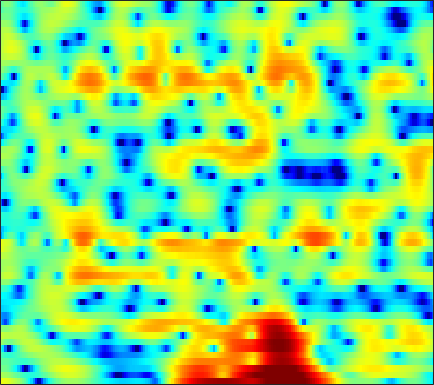

The data file committed next to this chart (first rows):
4.4295, 4.306, 4.0761, 3.7601, 3.4776, 3.0346, 2.4931, 2.0248, 1.2871, 0.41666, -0.61665, -1.5388, -3.0008, -4.8445, -6.5788, -9.6087, -14.119, -18.967, -18.662, -12.791, -9.0293, -7.0283, -4.9926, -3.4491
1.606, 1.462, 1.193, 0.8356, 0.5118, 0.01832, -0.539, -0.983, -1.584, -2.167, -2.701, -3.042, -3.404, -3.631, -3.71, -3.684, -3.502, -3.259, -2.806, -2.225, -1.557, -1.024, -0.2956, 0.4178
-0.5245, -0.5475, -0.7808, -1.248, -1.77, -2.718, -4, -5.243, -7.41, -10.52, -15.42, -21.02, -18.69, -12.43, -9.439, -6.597, -4.507, -3.231, -1.814, -0.6314, 0.3703, 1.026, 1.793, 2.444
-1.254, -1.284, -1.405, -1.595, -1.778, -2.059, -2.361, -2.588, -2.864, -3.067, -3.151, -3.099, -2.893, -2.529, -2.165, -1.61, -1.012, -0.5581, 0.02225, 0.5604, 1.035, 1.353, 1.71, 1.995
-2.16, -2.611, -3.115, -3.417, -3.478, -3.336, -2.989, -2.64, -2.128, -1.596, -1.071, -0.6982, -0.241, 0.1744, 0.4595, 0.8028, 1.098, 1.286, 1.491, 1.638, 1.729, 1.756, 1.737, 1.652
-3.759, -6.199, -11.22, -23.95, -19.47, -10.17, -5.958, -3.886, -1.889, -0.456, 0.6063, 1.221, 1.837, 2.264, 2.478, 2.643, 2.686, 2.642, 2.502, 2.282, 2, 1.749, 1.387, 0.9958
1.298, 0.6177, -0.1414, -0.5746, -0.6245, -0.346, 0.1826, 0.6603, 1.292, 1.84, 2.254, 2.468, 2.618, 2.601, 2.485, 2.189, 1.72, 1.251, 0.4698, -0.502, -1.628, -2.532, -3.69, -4.571
2.822, 2.607, 2.379, 2.247, 2.21, 2.23, 2.292, 2.346, 2.395, 2.384, 2.277, 2.115, 1.787, 1.332, 0.9065, 0.206, -0.6116, -1.324, -2.437, -3.833, -5.68, -7.56, -11.21, -16.55
0.5779, 0.3841, 0.3079, 0.4641, 0.6987, 1.092, 1.501, 1.756, 1.949, 1.942, 1.686, 1.309, 0.5345, -0.5783, -1.616, -3.203, -4.719, -5.486, -5.678, -5.128, -4.355, -3.797, -3.114, -2.428
-8.537, -10.97, -12.88, -10.09, -7.354, -4.497, -2.478, -1.38, -0.3945, 0.1285, 0.2342, 0.04049, -0.6295, -1.821, -3.114, -5.525, -8.701, -10.53, -9.248, -5.965, -3.258, -1.679, -0.01002, 1.303
-9.241, -9.917, -10.13, -9.186, -7.98, -6.244, -4.697, -3.736, -2.71, -1.968, -1.481, -1.263, -1.15, -1.19, -1.277, -1.397, -1.43, -1.319, -0.9762, -0.421, 0.2789, 0.8308, 1.546, 2.194
-6.915, -6.755, -6.471, -6.092, -5.75, -5.221, -4.622, -4.165, -3.564, -2.981, -2.433, -2.046, -1.561, -1.105, -0.7798, -0.3601, 0.05281, 0.3725, 0.7995, 1.231, 1.65, 1.95, 2.3, 2.581
-6.134, -5.951, -5.801, -5.73, -5.715, -5.697, -5.646, -5.551, -5.277, -4.806, -4.157, -3.586, -2.749, -1.891, -1.267, -0.4757, 0.2528, 0.7387, 1.325, 1.831, 2.256, 2.52, 2.796, 2.973
-5.094, -5.069, -5.309, -5.849, -6.458, -7.596, -9.086, -10.26, -11.3, -10.8, -8.899, -7.236, -5.194, -3.449, -2.329, -1.055, 0.005115, 0.6744, 1.429, 2.036, 2.505, 2.775, 3.037, 3.205
-2.759, -2.825, -3.189, -3.945, -4.815, -6.472, -8.842, -11.14, -14.18, -13.53, -10.14, -7.837, -5.399, -3.537, -2.389, -1.095, -0.02293, 0.6581, 1.42, 1.986, 2.386, 2.569, 2.681, 2.674
0.4623, 0.6166, 0.6105, 0.341, -0.03054, -0.6724, -1.439, -2.027, -2.688, -3.128, -3.289, -3.26, -3.052, -2.634, -2.139, -1.283, -0.2992, 0.4285, 1.272, 1.875, 2.163, 2.147, 1.775, 0.9677
1.794, 2.333, 2.747, 2.872, 2.793, 2.467, 1.902, 1.336, 0.4013, -0.801, -2.396, -3.961, -6.754, -10.01, -10.79, -7.819, -4.332, -2.339, -0.4489, 0.7852, 1.394, 1.481, 1.083, 0.0101
0.7047, 1.282, 1.756, 1.963, 1.949, 1.71, 1.251, 0.7537, -0.1255, -1.264, -2.739, -4.055, -6.028, -7.753, -8.099, -6.931, -4.987, -3.599, -2.114, -1.004, -0.2544, 0.0708, 0.2776, 0.3002
1.036, 1.245, 1.401, 1.394, 1.297, 1.051, 0.6932, 0.3442, -0.2115, -0.8382, -1.478, -1.937, -2.465, -2.802, -2.899, -2.812, -2.507, -2.195, -1.731, -1.303, -0.9224, -0.6687, -0.3936, -0.1557
2.405, 2.287, 2.088, 1.809, 1.558, 1.186, 0.748, 0.4144, -0.0135, -0.4134, -0.7374, -0.9399, -1.131, -1.254, -1.301, -1.332, -1.338, -1.335, -1.314, -1.296, -1.271, -1.218, -1.102, -0.9667
4.016, 3.67, 3.188, 2.688, 2.257, 1.601, 0.8682, 0.3236, -0.3389, -0.7914, -0.9736, -0.9226, -0.6882, -0.4136, -0.2639, -0.184, -0.3114, -0.5448, -1.043, -1.638, -2.185, -2.462, -2.472, -2.143
4.157, 3.806, 3.491, 3.165, 2.765, 1.872, 0.4709, -1.058, -3.767, -6.356, -5.889, -3.851, -1.332, 0.4149, 1.232, 1.78, 1.697, 1.194, -0.1666, -2.544, -6.655, -11.11, -9.98, -4.556
-8.863, -6.435, -3.425, -1.782, -1.235, -1.243, -2.061, -3.214, -5.313, -7.169, -6.732, -5.051, -2.734, -1.011, -0.08574, 0.6026, 0.8003, 0.6402, 0.03997, -1.024, -2.145, -2.676, -2.285, -0.8041
-7.821, -7.224, -5.852, -4.649, -4.03, -3.579, -3.478, -3.525, -3.7, -3.813, -3.733, -3.537, -3.173, -2.75, -2.45, -2.093, -1.785, -1.575, -1.309, -1.035, -0.6847, -0.3244, 0.2659, 1.005
-3.944, -4.026, -3.949, -3.77, -3.582, -3.379, -3.257, -3.213, -3.268, -3.41, -3.637, -3.865, -4.237, -4.621, -4.874, -4.943, -4.632, -4.132, -3.208, -2.099, -1.022, -0.2365, 0.7465, 1.628
-3.485, -3.653, -3.692, -3.535, -3.33, -2.994, -2.691, -2.564, -2.53, -2.739, -3.277, -3.949, -5.282, -7.339, -9.495, -12.99, -13.14, -10.1, -6.24, -3.365, -1.223, 0.02625, 1.372, 2.414
-6.322, -7.094, -7.323, -6.426, -5.408, -4.013, -2.849, -2.195, -1.628, -1.442, -1.643, -2.063, -3.027, -4.471, -5.822, -7.417, -7.298, -5.865, -3.436, -1.258, 0.4516, 1.467, 2.503, 3.245
-11.4, -16.85, -22.42, -12.44, -8.642, -5.413, -3.305, -2.15, -1.076, -0.3936, -0.01275, 0.1049, 0.09083, -0.01826, -0.1014, -0.1041, 0.1077, 0.4197, 0.9698, 1.569, 2.12, 2.454, 2.748, 2.846
-5.533, -6.037, -6.085, -5.399, -4.552, -3.284, -2.088, -1.297, -0.4305, 0.2598, 0.779, 1.069, 1.371, 1.591, 1.737, 1.905, 2.055, 2.156, 2.26, 2.282, 2.216, 2.065, 1.729, 1.201
-3.015, -2.993, -2.775, -2.352, -1.933, -1.333, -0.7082, -0.2761, 0.2569, 0.7217, 1.118, 1.38, 1.7, 1.984, 2.172, 2.384, 2.535, 2.584, 2.557, 2.377, 1.998, 1.556, 0.7269, -0.4093
-3.769, -3.189, -2.313, -1.49, -0.9639, -0.393, 0.0144, 0.2278, 0.4281, 0.5526, 0.6847, 0.8317, 1.097, 1.468, 1.78, 2.206, 2.582, 2.791, 2.914, 2.835, 2.478, 2.021, 1.076, -0.3105
-7.911, -5.119, -2.744, -1.29, -0.6236, -0.1452, -0.08565, -0.2685, -0.8018, -1.55, -2.307, -2.66, -2.528, -1.676, -0.7538, 0.524, 1.64, 2.316, 2.957, 3.289, 3.327, 3.151, 2.642, 1.815
-3.017, -2.168, -1.179, -0.5094, -0.2867, -0.3594, -0.8848, -1.625, -3.201, -5.704, -9.971, -16.08, -19.31, -9.616, -5.948, -2.711, -0.5214, 0.678, 1.879, 2.662, 3.126, 3.255, 3.2, 2.916
0.5638, 0.5704, 0.5796, 0.4919, 0.3242, -0.1162, -0.8346, -1.602, -2.887, -4.481, -6.166, -7.08, -7.306, -6.25, -4.993, -3.208, -1.551, -0.4488, 0.7698, 1.707, 2.314, 2.581, 2.686, 2.528
1.862, 1.782, 1.682, 1.509, 1.311, 0.9044, 0.2849, -0.3009, -1.279, -2.395, -3.554, -4.388, -5.175, -5.32, -4.868, -3.648, -2.057, -0.8517, 0.5529, 1.648, 2.361, 2.662, 2.717, 2.387
0.882, 1.027, 1.274, 1.491, 1.554, 1.481, 1.161, 0.7397, -0.1399, -1.441, -3.325, -5.319, -9.438, -16.3, -14.71, -7.63, -3.315, -1.108, 1.026, 2.433, 3.322, 3.651, 3.68, 3.23
-6.018, -4.729, -3.128, -1.889, -1.223, -0.6562, -0.3981, -0.4375, -0.7299, -1.376, -2.352, -3.292, -4.634, -5.426, -5.076, -3.456, -1.438, -0.0624, 1.405, 2.482, 3.171, 3.441, 3.498, 3.217
-13.1, -9.932, -7.152, -5.436, -4.501, -3.595, -2.942, -2.556, -2.154, -1.853, -1.646, -1.532, -1.321, -0.9982, -0.6562, -0.05127, 0.6401, 1.144, 1.747, 2.213, 2.481, 2.572, 2.537, 2.355
-6.763, -6.717, -6.624, -6.498, -6.387, -6.075, -5.439, -4.717, -3.625, -2.486, -1.444, -0.7422, 0.06249, 0.7492, 1.198, 1.699, 2.078, 2.282, 2.442, 2.437, 2.288, 2.09, 1.748, 1.376
-3.194, -4.146, -5.788, -7.979, -10.22, -13.28, -12.23, -9.173, -5.587, -2.889, -0.8764, 0.3133, 1.538, 2.445, 2.948, 3.401, 3.618, 3.633, 3.441, 2.988, 2.296, 1.609, 0.5128, -0.6796
-0.9459, -1.992, -3.618, -5.688, -7.474, -9.441, -8.775, -6.704, -3.838, -1.443, 0.4162, 1.538, 2.691, 3.514, 3.931, 4.246, 4.301, 4.163, 3.702, 2.921, 1.737, 0.49, -1.783, -5.242
-0.8594, -1.412, -2.071, -2.625, -2.87, -2.917, -2.511, -1.948, -0.9882, 0.05366, 1.053, 1.699, 2.404, 2.914, 3.161, 3.304, 3.236, 3.04, 2.594, 1.914, 0.9302, -0.008944, -1.562, -3.425
-2.742, -2.961, -3.052, -2.854, -2.584, -2.06, -1.433, -0.9336, -0.2184, 0.4591, 1.071, 1.433, 1.799, 2.001, 2.055, 1.998, 1.809, 1.611, 1.31, 0.9488, 0.5739, 0.2817, -0.1479, -0.5438
-7.915, -7.949, -6.897, -5.366, -4.272, -2.942, -1.81, -1.065, -0.2019, 0.5121, 1.025, 1.295, 1.452, 1.354, 1.115, 0.6152, 0.006519, -0.4252, -0.8246, -0.8649, -0.5402, -0.1815, 0.3408, 0.8191
-21.43, -18.65, -11.18, -7.574, -5.787, -4.093, -2.731, -1.796, -0.6954, 0.2462, 0.9351, 1.264, 1.35, 0.9953, 0.3704, -1.03, -3.228, -5.453, -8.298, -7.334, -4.138, -2.087, -0.01957, 1.391
-5.14, -5.642, -5.877, -6.001, -6.172, -6.392, -5.911, -4.833, -2.892, -1.041, 0.4109, 1.117, 1.579, 1.485, 1.025, -0.1738, -2.163, -4.115, -6.486, -5.674, -2.848, -0.9328, 0.935, 2.171
-1.066, -1.792, -3.107, -5.094, -7.496, -13.31, -23.22, -12.15, -5.802, -2.309, -0.1268, 0.937, 1.835, 2.216, 2.25, 2.028, 1.66, 1.369, 1.162, 1.29, 1.647, 1.996, 2.395, 2.567
0.4135, 0.01367, -0.7186, -1.66, -2.401, -3.213, -3.39, -2.976, -1.908, -0.731, 0.2572, 0.8258, 1.34, 1.61, 1.684, 1.682, 1.636, 1.601, 1.613, 1.649, 1.712, 1.724, 1.652, 1.376
1.273, 1.287, 1.216, 1.058, 0.9318, 0.7717, 0.7029, 0.6974, 0.7623, 0.8122, 0.7892, 0.6978, 0.4475, 0.1132, -0.1706, -0.4896, -0.6924, -0.7096, -0.5625, -0.3227, -0.06109, 0.06549, 0.1084, -0.03338
1.972, 2.345, 2.704, 2.905, 2.969, 2.945, 2.81, 2.641, 2.307, 1.831, 1.159, 0.5075, -0.6149, -2.039, -3.276, -4.925, -5.94, -5.795, -4.71, -3.327, -2.176, -1.547, -1.081, -0.9597
2.147, 2.828, 3.473, 3.863, 3.998, 4.01, 3.82, 3.562, 3.036, 2.308, 1.333, 0.3892, -1.224, -3.502, -5.908, -11.02, -22.35, -16.55, -8.958, -5.253, -3.141, -2.178, -1.503, -1.44
1.858, 2.604, 3.279, 3.652, 3.755, 3.68, 3.395, 3.05, 2.453, 1.707, 0.8341, 0.1149, -0.9548, -2.131, -3.029, -4.08, -4.606, -4.422, -3.585, -2.502, -1.601, -1.145, -0.9133, -1.169
1.855, 2.357, 2.777, 2.912, 2.839, 2.498, 1.92, 1.345, 0.4686, -0.4573, -1.279, -1.746, -2.114, -2.18, -2.089, -1.837, -1.434, -1.078, -0.5442, -0.03656, 0.3679, 0.5468, 0.5571, 0.2833
1.767, 2.002, 2.117, 1.955, 1.635, 0.9239, -0.1607, -1.231, -3.071, -5.308, -7.485, -8.319, -7.468, -5.542, -4.117, -2.49, -1.178, -0.3765, 0.5027, 1.171, 1.657, 1.885, 2.02, 1.951
0.7632, 0.8937, 0.8681, 0.5897, 0.1826, -0.6551, -1.903, -3.168, -5.475, -8.835, -14, -17.39, -12.81, -8.125, -5.708, -3.347, -1.628, -0.603, 0.4585, 1.265, 1.85, 2.17, 2.453, 2.579
-0.873, -0.6352, -0.5237, -0.6535, -0.9202, -1.505, -2.331, -3.098, -4.219, -5.312, -6.085, -6.26, -5.804, -4.775, -3.831, -2.545, -1.383, -0.6269, 0.2188, 0.8967, 1.411, 1.719, 2.03, 2.264
-2.155, -1.566, -1.098, -1.001, -1.14, -1.567, -2.199, -2.746, -3.455, -4.003, -4.237, -4.156, -3.737, -3.052, -2.432, -1.578, -0.7827, -0.2843, 0.2636, 0.6472, 0.9128, 1.052, 1.228, 1.451
-1.403, -0.5594, 0.03411, 0.09068, -0.1731, -0.9, -2.003, -3.022, -4.502, -5.737, -6.093, -5.601, -4.336, -2.865, -1.846, -0.7334, 0.08565, 0.4958, 0.74, 0.6412, 0.2553, -0.1677, -0.6735, -0.7862
